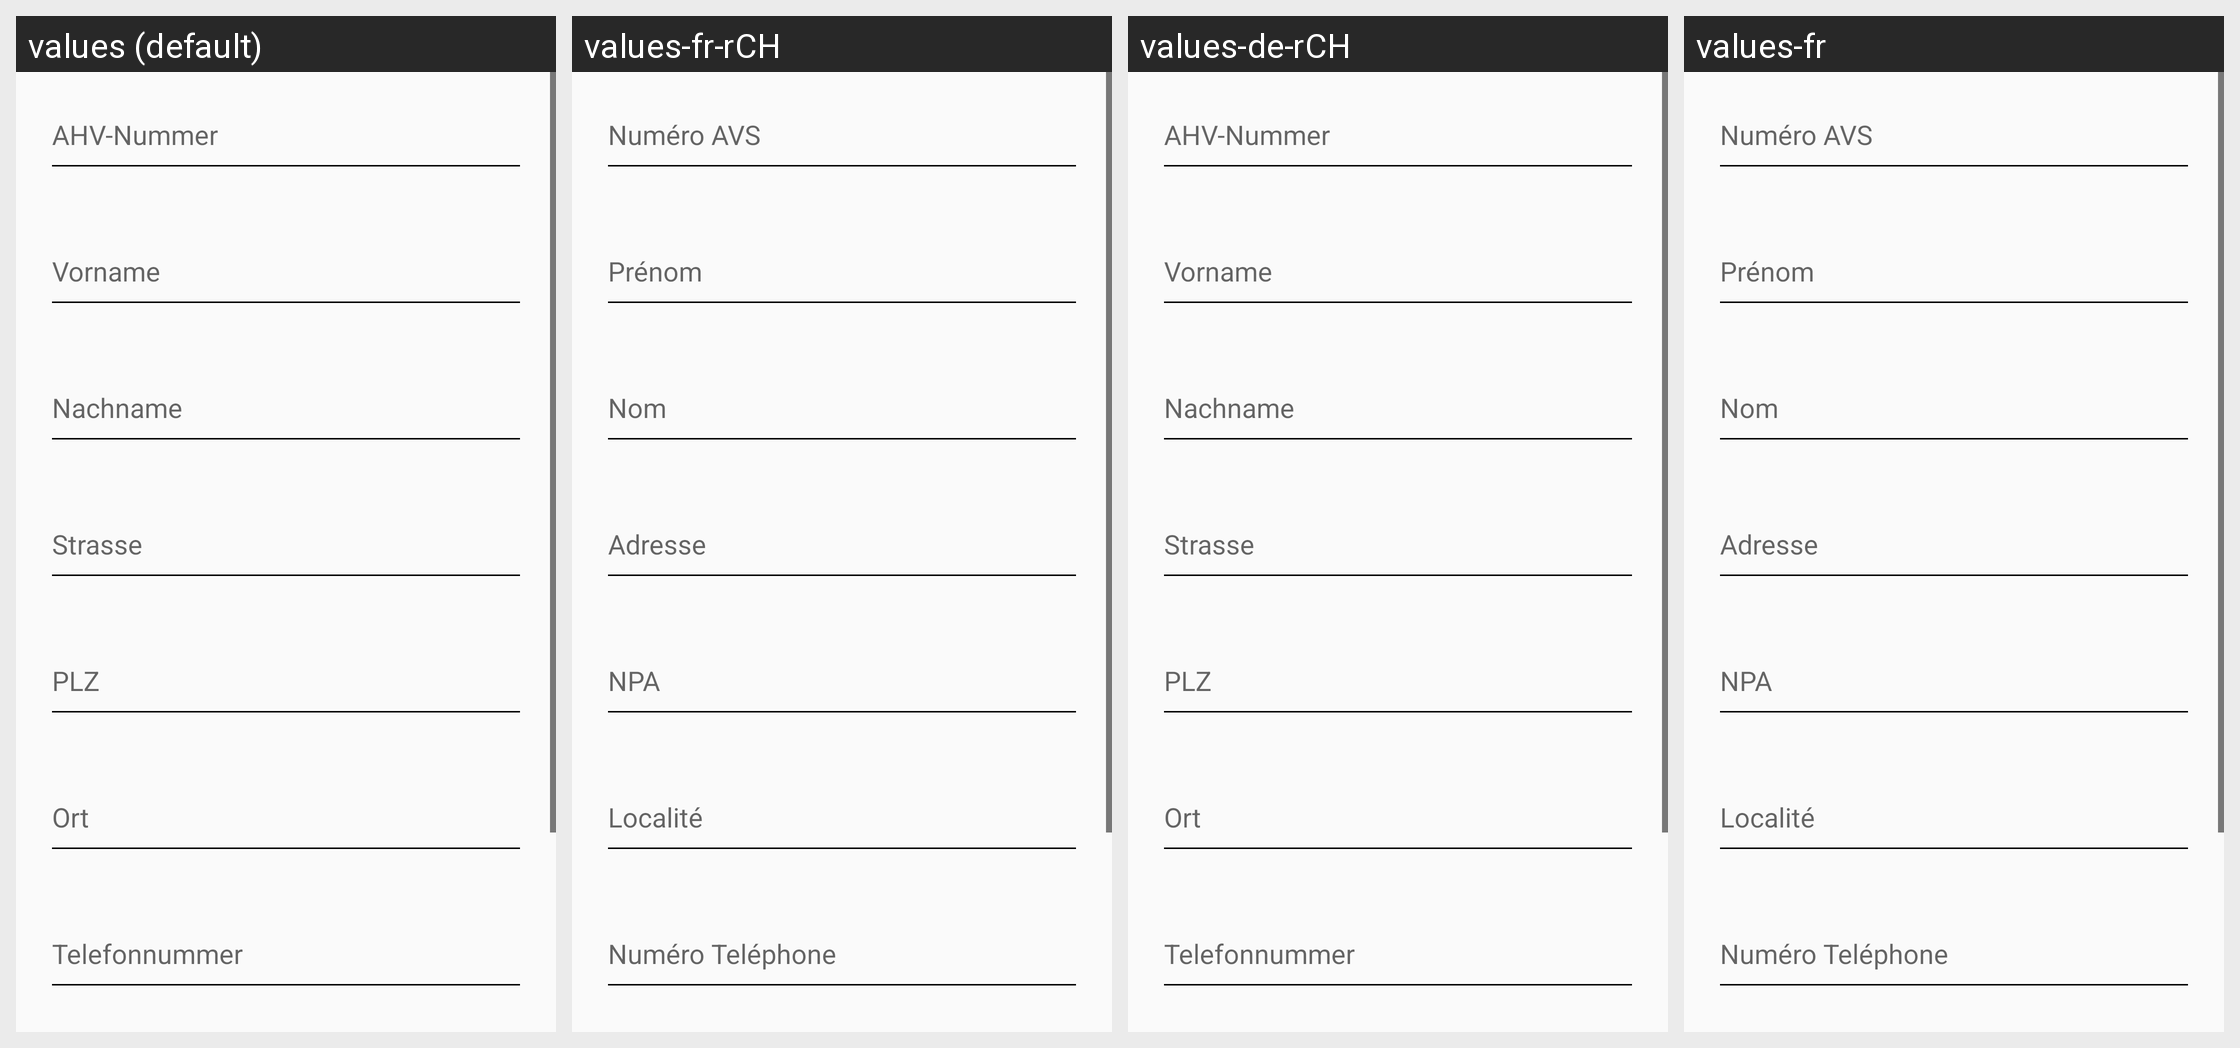

The Android screen above is rendered under several locales of the same app. Produce the string resources it draws, with the default and per-locale values.
Android screen res/layout/fragment_add.xml rendered under 4 locales, left to right: values (default), values-fr-rCH, values-de-rCH, values-fr. Device: Nexus 5 (rendered at 1080×1920; each locale shown at half size, 540×960, under a caption strip naming it); theme AppThemeBlood.
Strings drawn on this screen, with the default value and each locale's value (text and hints the layout hard-codes, and strings that could not be matched under every locale, appear in the picture but are not listed):

ahv
  values: AHV-Nummer
  values-fr-rCH: Numéro AVS
  values-de-rCH: AHV-Nummer
  values-fr: Numéro AVS

firstname
  values: Vorname
  values-fr-rCH: Prénom
  values-de-rCH: Vorname
  values-fr: Prénom

lastname
  values: Nachname
  values-fr-rCH: Nom
  values-de-rCH: Nachname
  values-fr: Nom

steet
  values: Strasse
  values-fr-rCH: Adresse
  values-de-rCH: Strasse
  values-fr: Adresse

zip
  values: PLZ
  values-fr-rCH: NPA
  values-de-rCH: PLZ
  values-fr: NPA

city
  values: Ort
  values-fr-rCH: Localité
  values-de-rCH: Ort
  values-fr: Localité

phone
  values: Telefonnummer
  values-fr-rCH: Numéro Teléphone
  values-de-rCH: Telefonnummer
  values-fr: Numéro Teléphone
